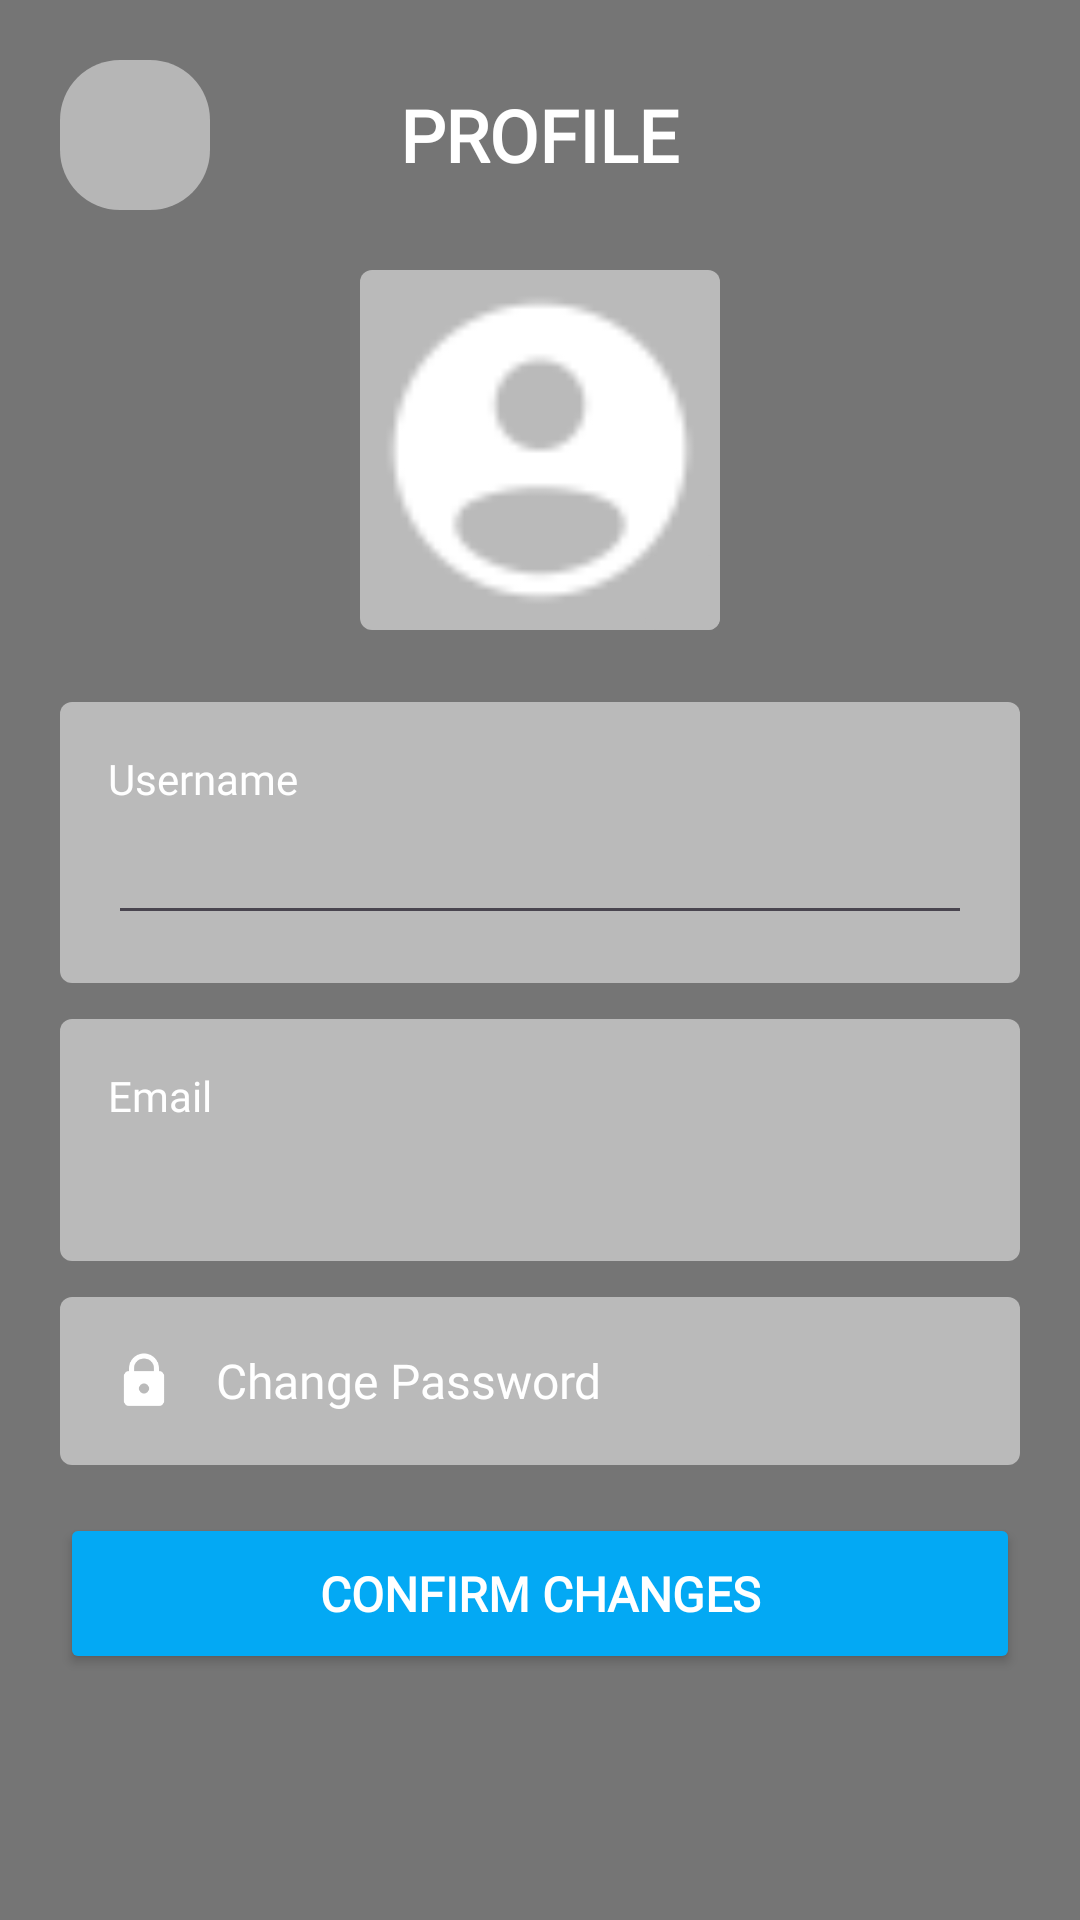

Produce the Android XML layout that renders to this screen, including the resource entries it uses.
<!-- AndroidManifest.xml: application theme Theme.Spikedash_singleplayer -->
<!-- res/layout/activity_profile.xml -->
<?xml version="1.0" encoding="utf-8"?>
<FrameLayout xmlns:android="http://schemas.android.com/apk/res/android"
    android:layout_width="match_parent"
    android:layout_height="match_parent"
    android:background="#757575">

    <LinearLayout
        android:layout_width="match_parent"
        android:layout_height="match_parent"
        android:orientation="vertical"
        android:padding="20dp">

        <RelativeLayout
            android:layout_width="match_parent"
            android:layout_height="wrap_content"
            android:layout_marginBottom="20dp">

            <ImageButton
                android:id="@+id/btnBack"
                android:layout_width="50dp"
                android:layout_height="50dp"
                android:layout_centerVertical="true"
                android:background="@drawable/dialog_inner_background"
                android:src="@drawable/ic_return_lobby"
                android:padding="12dp"/>

            <TextView
                android:layout_width="wrap_content"
                android:layout_height="wrap_content"
                android:layout_centerInParent="true"
                android:fontFamily="@font/futura"
                android:text="PROFILE"
                android:textColor="#FFFFFF"
                android:textSize="24sp"
                android:textStyle="bold" />
        </RelativeLayout>

        <RelativeLayout
            android:layout_width="match_parent"
            android:layout_height="wrap_content"
            android:layout_marginBottom="24dp">

            <ImageView
                android:id="@+id/profilePicture"
                android:layout_width="120dp"
                android:layout_height="120dp"
                android:layout_centerHorizontal="true"
                android:background="@drawable/square_button_background"
                android:src="@drawable/ic_profile"/>

            <ImageButton
                android:id="@+id/btnEditPicture"
                android:layout_width="25dp"
                android:layout_height="25dp"
                android:padding="8dp"
                android:layout_alignEnd="@id/profilePicture"
                android:layout_alignBottom="@id/profilePicture"
                android:background="@drawable/square_button_background"
                android:src="@drawable/ic_edit_24"/>
        </RelativeLayout>

        <LinearLayout
            android:layout_width="match_parent"
            android:layout_height="wrap_content"
            android:background="@drawable/square_button_background"
            android:padding="16dp"
            android:layout_marginBottom="12dp"
            android:orientation="vertical">

            <TextView
                android:layout_width="wrap_content"
                android:layout_height="wrap_content"
                android:text="Username"
                android:textColor="#FFFFFF"
                android:textSize="14sp"
                android:fontFamily="@font/futura"/>

            <EditText
                android:id="@+id/editUsername"
                android:layout_width="match_parent"
                android:layout_height="wrap_content"
                android:textColor="#FFFFFF"
                android:textSize="16sp"
                android:fontFamily="@font/futura"
                android:layout_marginTop="4dp"/>
        </LinearLayout>

        <LinearLayout
            android:layout_width="match_parent"
            android:layout_height="wrap_content"
            android:background="@drawable/square_button_background"
            android:padding="16dp"
            android:layout_marginBottom="12dp"
            android:orientation="vertical">

            <TextView
                android:layout_width="wrap_content"
                android:layout_height="wrap_content"
                android:text="Email"
                android:textColor="#FFFFFF"
                android:textSize="14sp"
                android:fontFamily="@font/futura"/>

            <LinearLayout
                android:layout_width="match_parent"
                android:layout_height="wrap_content"
                android:orientation="horizontal"
                android:gravity="center_vertical"
                android:layout_marginTop="4dp">


                <TextView
                    android:id="@+id/tvEmail"
                    android:layout_width="match_parent"
                    android:layout_height="wrap_content"
                    android:layout_marginTop="4dp"
                    android:fontFamily="@font/futura"
                    android:textColor="#FFFFFF"
                    android:textSize="16sp" />


            </LinearLayout>

        </LinearLayout>


        <LinearLayout
            android:id="@+id/btnChangePassword"
            android:layout_width="match_parent"
            android:layout_height="wrap_content"
            android:background="@drawable/square_button_background"
            android:padding="16dp"
            android:gravity="center_vertical">

            <ImageView
                android:layout_width="24dp"
                android:layout_height="24dp"
                android:src="@drawable/ic_lock"
                android:padding="2dp"/>

            <TextView
                android:layout_width="0dp"
                android:layout_height="wrap_content"
                android:layout_weight="1"
                android:text="Change Password"
                android:textColor="#FFFFFF"
                android:textSize="16sp"
                android:fontFamily="@font/futura"
                android:layout_marginStart="12dp"/>


        </LinearLayout>

        <Button
            android:id="@+id/btnConfirmChanges"
            android:layout_width="match_parent"
            android:layout_height="wrap_content"
            android:layout_marginTop="16dp"
            android:fontFamily="@font/futura"
            android:backgroundTint="#03A9F4"
            android:padding="16dp"
            android:text="CONFIRM CHANGES"
            android:textColor="#FFFFFF"
            android:textSize="16sp"
            android:textStyle="bold" />



    </LinearLayout>
</FrameLayout>
<!-- resources referenced by this layout -->
<resources>
  <!-- drawable dialog_inner_background (drawable) -->
  <?xml version="1.0" encoding="utf-8"?>
  <shape xmlns:android="http://schemas.android.com/apk/res/android"
      android:shape="rectangle">
  
      <solid android:color="#B6B6B6" />
  
      <corners android:radius="20dp" />
  
  </shape>
  <!-- drawable ic_lock: png bitmap (drawable, 1137 bytes) -->
  <!-- drawable ic_profile: png bitmap (drawable, 850 bytes) -->
  <!-- drawable square_button_background (drawable) -->
  <shape xmlns:android="http://schemas.android.com/apk/res/android">
      <solid android:color="#BABABA" />
      <corners android:radius="4dp" />
  </shape>
  <style name="Theme.Spikedash_singleplayer" parent="Base.Theme.Spikedash_singleplayer" />
  <style name="Base.Theme.Spikedash_singleplayer" parent="Theme.Material3.DayNight.NoActionBar">
          
          
      </style>
</resources>
